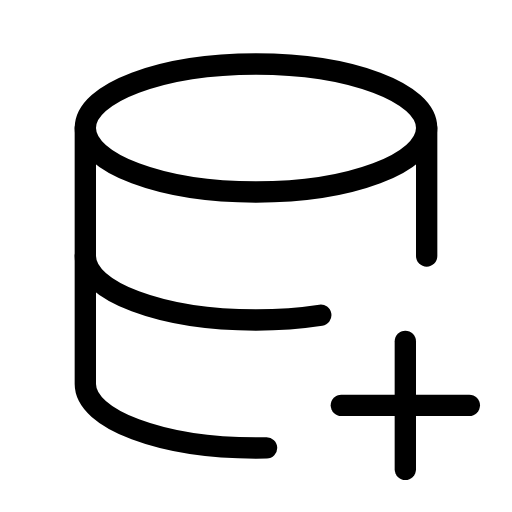
t = 0.00 s
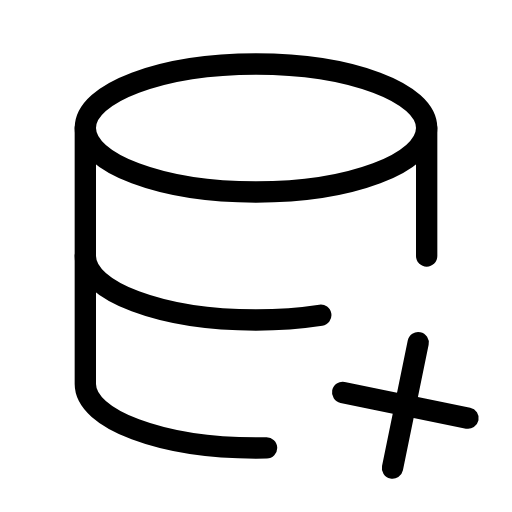
t = 0.31 s
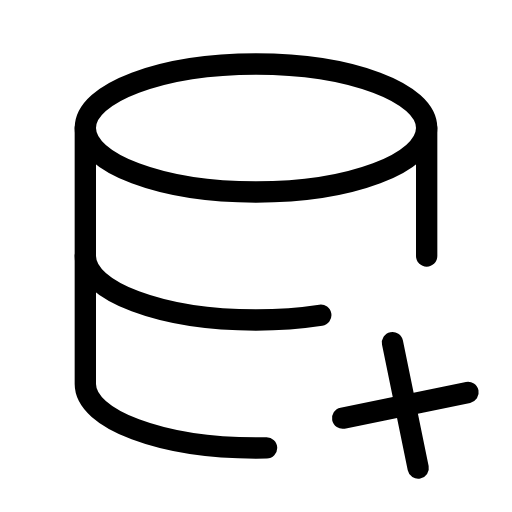
t = 0.94 s
t = 1.25 s: frame unchanged from t = 0.00 s, image omitted
t = 1.56 s: frame unchanged from t = 0.94 s, image omitted
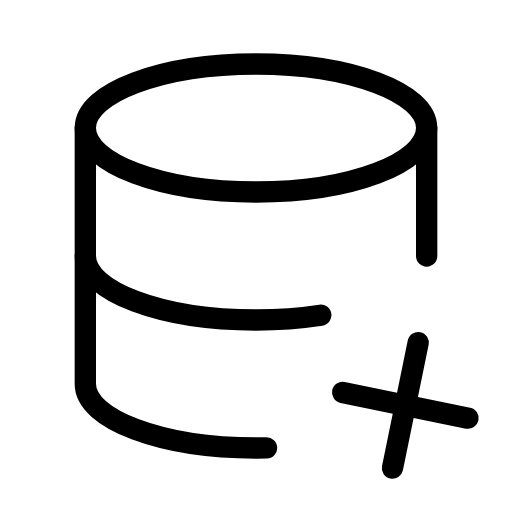
t = 2.19 s

The animated SVG that drew these frames (rendered in a browser with its animation timeline set to each time). Animation: 1 SMIL element (animateTransform=1); one cycle of 2.50 s, repeats indefinitely.

<svg xmlns="http://www.w3.org/2000/svg" width="24" height="24" viewBox="0 0 24 24" fill="none" stroke="currentColor"
     stroke-width="1" stroke-linecap="round" stroke-linejoin="round"
     class="icon icon-tabler icons-tabler-animated icon-tabler-database-plus">
    <path stroke="none" d="M0 0h24v24H0z" fill="none"/>
    <path d="M4 6c0 1.657 3.582 3 8 3s8 -1.343 8 -3s-3.582 -3 -8 -3s-8 1.343 -8 3"/>
    <path d="M4 6v6c0 1.657 3.582 3 8 3c1.075 0 2.1 -.08 3.037 -.224"/>
    <path d="M20 12v-6"/>
    <path d="M4 12v6c0 1.657 3.582 3 8 3c.166 0 .331 -.002 .495 -.006"/>
    <g>
        <animateTransform attributeName="transform" type="rotate" values="0 19 19;90 19 19;0 19 19" dur="2.5s" repeatCount="indefinite" keyTimes="0;0.5;1" calcMode="spline" keySplines="0.42 0 0.58 1;0.42 0 0.58 1"/>
        <path d="M16 19h6"/>
        <path d="M19 16v6"/>
    </g>
</svg>
